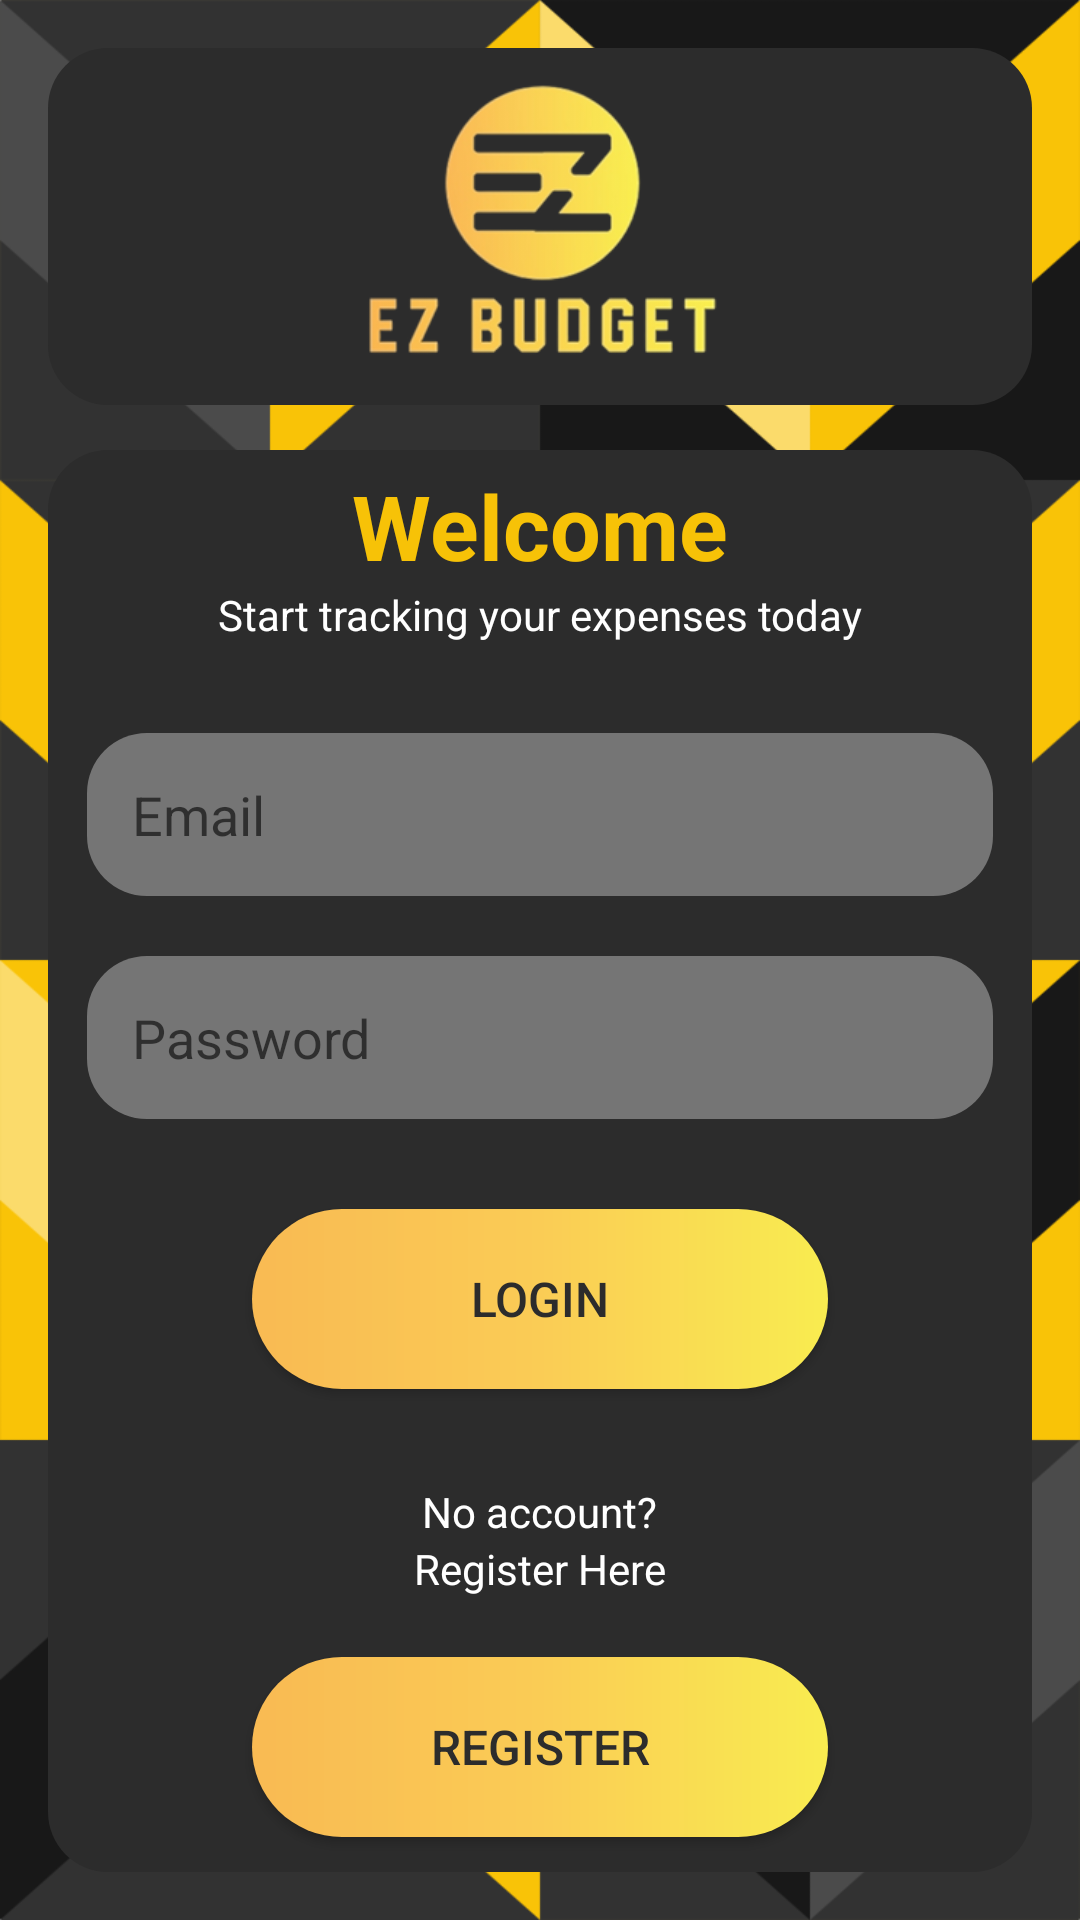

Here is an Android app screen rendered from its layout file. Give the layout XML and the strings, colors and styles it references.
<!-- AndroidManifest.xml: application theme Theme.PROG7313_POE -->
<!-- res/layout/login_activity.xml -->
<?xml version="1.0" encoding="utf-8"?>
<RelativeLayout xmlns:android="http://schemas.android.com/apk/res/android"
    xmlns:app="http://schemas.android.com/apk/res-auto"
    xmlns:tools="http://schemas.android.com/tools"
    android:layout_width="match_parent"
    android:layout_height="match_parent"
    android:padding="16dp"
    android:background="@drawable/background"
    tools:context=".activity.LoginActivity">

    <LinearLayout
        android:layout_width="match_parent"
        android:layout_height="match_parent"
        android:orientation="vertical">

        <FrameLayout
            android:layout_width="match_parent"
            android:layout_height="wrap_content">

            <LinearLayout
                android:layout_width="match_parent"
                android:layout_height="match_parent"
                android:gravity="center"
                android:orientation="vertical"
                android:background="@drawable/roundstyle_black">

                <ImageView
                    android:id="@+id/imageView2"
                    android:layout_width="wrap_content"
                    android:layout_height="119dp"
                    android:src="@drawable/ez_logo" />
            </LinearLayout>

        </FrameLayout>

        <Space
            android:layout_width="match_parent"
            android:layout_height="15dp" />

        <FrameLayout
            android:layout_width="match_parent"
            android:layout_height="match_parent"
            android:background="@drawable/roundstyle_black">

            <LinearLayout
                android:layout_width="match_parent"
                android:layout_height="match_parent"
                android:gravity="center"
                android:orientation="vertical">

                <TextView
                    android:id="@+id/login_title"
                    android:layout_width="wrap_content"
                    android:layout_height="wrap_content"
                    android:layout_marginTop="5dp"
                    android:text="Welcome"
                    android:textColor="#F7C207"
                    android:textSize="30sp"
                    android:textStyle="bold" />

                <TextView
                    android:id="@+id/textView"
                    android:layout_width="match_parent"
                    android:layout_height="wrap_content"
                    android:gravity="center"
                    android:text="Start tracking your expenses today"
                    android:textColor="@color/white" />

                <EditText
                    android:id="@+id/edit_email"
                    android:layout_width="302dp"
                    android:layout_height="wrap_content"
                    android:layout_marginTop="30dp"
                    android:background="@drawable/roundstyle_grey"
                    android:drawablePadding="10dp"
                    android:hint="Email"
                    android:inputType="textEmailAddress"
                    android:padding="15dp" />

                <EditText
                    android:id="@+id/edit_password"
                    android:layout_width="302dp"
                    android:layout_height="wrap_content"
                    android:layout_marginTop="20dp"
                    android:background="@drawable/roundstyle_grey"
                    android:drawablePadding="10dp"
                    android:hint="Password"
                    android:inputType="textPassword"
                    android:padding="15dp" />

                <Button
                    android:id="@+id/btn_login"
                    android:layout_width="192dp"
                    android:layout_height="60dp"
                    android:layout_marginTop="30dp"
                    android:background="@drawable/roundstyle_gradient"
                    android:padding="15dp"
                    android:text="Login"
                    android:textColor="@color/ez_black"
                    android:textSize="16sp" />

                <LinearLayout
                    android:layout_width="match_parent"
                    android:layout_height="141dp"
                    android:layout_marginTop="20dp"
                    android:gravity="center"
                    android:orientation="vertical">

                    <TextView
                        android:layout_width="wrap_content"
                        android:layout_height="wrap_content"
                        android:text="No account?"
                        android:textColor="@color/white"
                        android:textSize="14sp" />

                    <TextView
                        android:id="@+id/text_register"
                        android:layout_width="wrap_content"
                        android:layout_height="wrap_content"
                        android:layout_marginBottom="20dp"
                        android:text="Register Here"
                        android:textColor="@color/white"
                        android:textSize="14sp" />

                    <Button
                        android:id="@+id/btn_register"
                        android:layout_width="192dp"
                        android:layout_height="60dp"
                        android:background="@drawable/roundstyle_gradient"
                        android:padding="15dp"
                        android:text="Register"
                        android:textColor="@color/ez_black"
                        android:textSize="16sp" />

                </LinearLayout>

            </LinearLayout>
        </FrameLayout>
    </LinearLayout>

</RelativeLayout>
<!-- resources referenced by this layout -->
<resources>
  <color name="ez_black">#2C2C2C</color>
  <color name="white">#FFFFFFFF</color>
  <!-- drawable background: png bitmap (drawable, 45459 bytes) -->
  <!-- drawable ez_logo: png bitmap (drawable, 31541 bytes) -->
  <!-- drawable roundstyle_black (drawable) -->
  <?xml version="1.0" encoding="utf-8"?>
  <shape xmlns:android="http://schemas.android.com/apk/res/android">
  
      <corners android:radius="20dp"/>
      <solid android:color="@color/ez_black"/>
  
  </shape>
  <!-- drawable roundstyle_gradient (drawable) -->
  <?xml version="1.0" encoding="utf-8"?>
  <shape xmlns:android="http://schemas.android.com/apk/res/android">
      <gradient android:startColor="#F9BA53" android:centerColor="#FACC55" android:endColor="#F9EC50"/>
      <corners android:radius="30dp"/>
  </shape>
  <!-- drawable roundstyle_grey (drawable) -->
  <?xml version="1.0" encoding="utf-8"?>
  <shape xmlns:android="http://schemas.android.com/apk/res/android">
  
      <corners android:radius="20dp"/>
      <solid android:color="@color/ez_grey"/>
  
  </shape>
  <style name="Theme.PROG7313_POE" parent="Theme.MaterialComponents.DayNight.DarkActionBar">
          
          <item name="colorPrimary">@color/purple_500</item>
          <item name="colorPrimaryVariant">@color/purple_700</item>
          <item name="colorOnPrimary">@color/white</item>
          
          <item name="colorSecondary">@color/teal_200</item>
          <item name="colorSecondaryVariant">@color/teal_700</item>
          <item name="colorOnSecondary">@color/black</item>
          
          <item name="android:statusBarColor">?attr/colorPrimaryVariant</item>
          
      </style>
  <color name="ez_grey">#757575</color>
  <color name="purple_500">#FF6200EE</color>
  <color name="purple_700">#FF3700B3</color>
  <color name="teal_200">#FF03DAC5</color>
  <color name="teal_700">#FF018786</color>
  <color name="black">#FF000000</color>
</resources>
